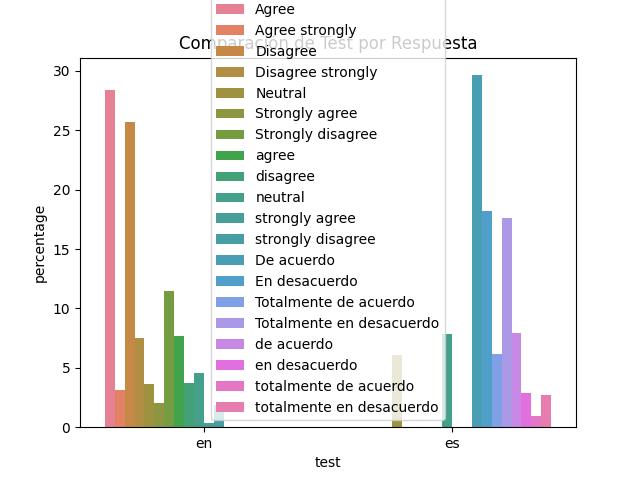

Source data for this figure (header and first rows):
test, response, count, percentage
en, Agree, 1237, 28.38
en, Agree strongly, 136, 3.12
en, Disagree, 1119, 25.67
en, Disagree strongly, 328, 7.525
en, Neutral, 158, 3.625
en, Strongly agree, 90, 2.065
en, Strongly disagree, 499, 11.45
en, agree, 335, 7.685
en, disagree, 162, 3.716
en, neutral, 199, 4.565
en, strongly agree, 16, 0.3671
en, strongly disagree, 80, 1.835
es, De acuerdo, 1052, 29.64
es, En desacuerdo, 645, 18.17
es, Neutral, 216, 6.086
es, Totalmente de acuerdo, 218, 6.143
es, Totalmente en desacuerdo, 626, 17.64
es, de acuerdo, 281, 7.918
es, en desacuerdo, 103, 2.902
es, neutral, 279, 7.861
es, totalmente de acuerdo, 34, 0.958
es, totalmente en desacuerdo, 95, 2.677
